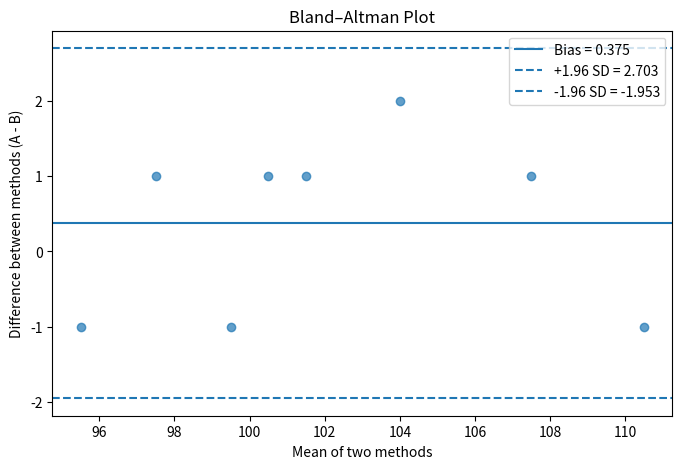

Generate this figure with matplotlib: (Note: this script raises an exception after producing the figure.)
import numpy as np
import matplotlib.pyplot as plt

def bland_altman_plot(a, b, ax=None):
    a = np.asarray(a, dtype=float)
    b = np.asarray(b, dtype=float)

    if a.shape != b.shape:
        raise ValueError("a and b must have the same shape")

    mask = np.isfinite(a) & np.isfinite(b)
    a = a[mask]
    b = b[mask]

    if len(a) < 2:
        raise ValueError("Need at least 2 valid paired observations")

    avg = (a + b) / 2
    diff = a - b

    mean_diff = np.mean(diff)
    sd_diff = np.std(diff, ddof=1)

    loa_upper = mean_diff + 1.96 * sd_diff
    loa_lower = mean_diff - 1.96 * sd_diff

    if ax is None:
        fig, ax = plt.subplots(figsize=(8, 5))
    else:
        fig = ax.figure

    ax.scatter(avg, diff, alpha=0.7)

    ax.axhline(mean_diff, linestyle='-', label=f'Bias = {mean_diff:.3f}')
    ax.axhline(loa_upper, linestyle='--', label=f'+1.96 SD = {loa_upper:.3f}')
    ax.axhline(loa_lower, linestyle='--', label=f'-1.96 SD = {loa_lower:.3f}')

    ax.set_title("Bland–Altman Plot")
    ax.set_xlabel("Mean of two methods")
    ax.set_ylabel("Difference between methods (A - B)")
    ax.legend()

    return fig, ax, {
        "bias": mean_diff,
        "sd_diff": sd_diff,
        "loa_upper": loa_upper,
        "loa_lower": loa_lower,
    }

a = [101, 98, 105, 110, 95, 99, 102, 108]
b = [100, 97, 103, 111, 96, 100, 101, 107]

fig, ax, stats = bland_altman_plot(a, b)
plt.savefig("img/blnd_tmn_plt.png")
plt.show()

print(stats)
# {
#     'bias': np.float64(0.375), 
#     'sd_diff': np.float64(1.1877349391654208), 
#     'loa_upper': np.float64(2.702960480764225), 
#     'loa_lower': np.float64(-1.952960480764225)
# }
